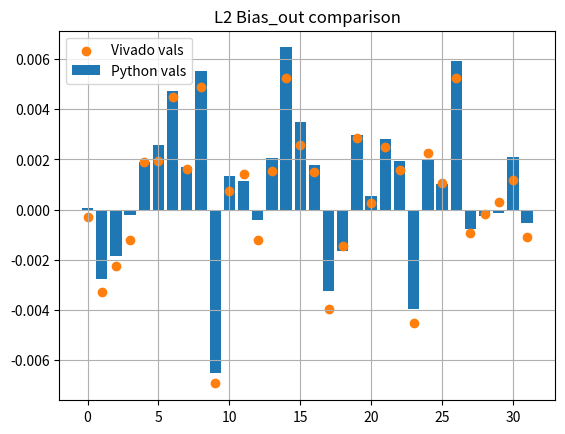
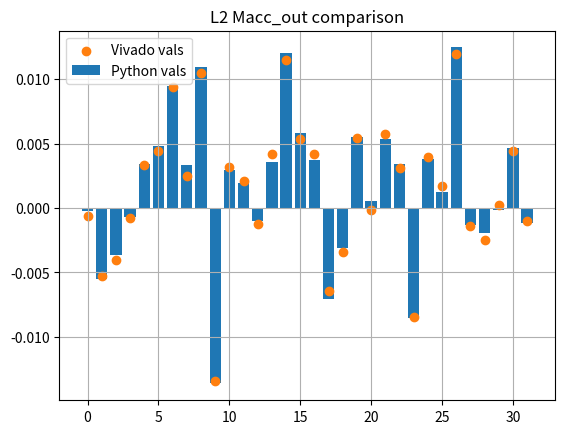

Write the Python code that produced these figures, in order.
"""
For verifying the ouputs of the synthesised and implemented stochastic moudles in Vrilog
"""

import matplotlib.pyplot as plt
import numpy as np

def bipolar_to_prob(y):
    return (y+1)/2

def bipolar_to_prob_int(y):
    return int(bipolar_to_prob(y)*256)

def bipolar_to_prob_int10(y):
    return int(bipolar_to_prob(y)*4096)

def prob_to_bipolar(x):
    return (2*x)-1

def prob_int_to_bipolar(x):
    return prob_to_bipolar(x/256)

def prob_int16_to_bipolar(x):
    return prob_to_bipolar(x/65536)

def prob_int12_to_bipolar(x):
    return prob_to_bipolar(x/4096)

def prob_int16_to_unipolar(x):
    return x/65536



# Python output using scaled add, ReLU function
L2_bias_out_pyt_float = [4.947185516357422e-05, -0.0027446746826171875, -0.001840353012084961, -0.00021970272064208984, 0.0019184350967407227, 0.0025833845138549805, 0.004719853401184082, 0.0016952753067016602, 0.005514621734619141, -0.006518363952636719, 0.0013564825057983398, 0.0011587142944335938, -0.00042951107025146484, 0.0020524263381958008, 0.0064629316329956055, 0.0034962892532348633, 0.0017713308334350586, -0.00323486328125, -0.0016418695449829102, 0.002988457679748535, 0.0005317926406860352, 0.0028287172317504883, 0.0019246339797973633, -0.003946900367736816, 0.001986384391784668, 0.0010368824005126953, 0.0059413909912109375, -0.0007575750350952148, -0.00026798248291015625, -0.0001327991485595703, 0.002078413963317871, -0.0005162954330444336]
L2_macc_out_pyt_float = [-0.00023674964904785156, -0.005519866943359375, -0.003680706024169922, -0.0007140636444091797, 0.0034401416778564453, 0.004800558090209961, 0.009500741958618164, 0.0033600330352783203, 0.010937690734863281, -0.013616561889648438, 0.0029265880584716797, 0.0019512176513671875, -0.0009810924530029297, 0.0035860538482666016, 0.012040853500366211, 0.0058634281158447266, 0.003695249557495117, -0.007080078125, -0.0031311511993408203, 0.00551915168762207, 0.0005753040313720703, 0.0053217411041259766, 0.0034525394439697266, -0.008504152297973633, 0.003789663314819336, 0.0012803077697753906, 0.012462615966796875, -0.0013015270233154297, -0.0019092559814453125, -0.00014352798461914062, 0.004645109176635742, -0.0011851787567138672]

# Vivado chipscope macc outputs, scaled by 256
L2_N0_macc_out_int16 = 32978
L2_N0_bias_out_int16 = 16481

# Vivado simulation with bitstr_len = 65536
L2_relu_out_viv_int16 = [    0,     0,     0,     0, 32830, 32832, 32915, 32821, 32928,     0, 32793, 32814,     0, 32819, 32940, 32852, 32817,     0,     0, 32862, 32777, 32850, 32820,     0, 32842, 32803, 32940,     0,     0, 32778, 32807,     0]
L2_bias_out_viv_int16 = [32758, 32661, 32695, 32729, 32830, 32832, 32915, 32821, 32928, 32541, 32793, 32814, 32728, 32819, 32940, 32852, 32817, 32638, 32721, 32862, 32777, 32850, 32820, 32620, 32842, 32803, 32940, 32737, 32762, 32778, 32807, 32732]
L2_macc_out_viv_int16 = [32749, 32595, 32637, 32743, 32877, 32913, 33075, 32849, 33111, 32329, 32873, 32837, 32727, 32905, 33145, 32943, 32905, 32557, 32657, 32947, 32763, 32957, 32871, 32491, 32897, 32825, 33159, 32723, 32687, 32777, 32913, 32735]

# Compare
print( prob_int16_to_bipolar(L2_N0_macc_out_int16) )
print( prob_int16_to_bipolar(L2_N0_bias_out_int16) )

# Compare simulation vals vs python
L2_bias_out_viv_float = [prob_int16_to_bipolar(x) for x in L2_bias_out_viv_int16]
L2_macc_out_viv_float = [prob_int16_to_bipolar(x) for x in L2_macc_out_viv_int16]

plt.figure(1)
plt.title("L2 Bias_out comparison")
x_vals = [i for i in range(32)]
plt.bar(x_vals, L2_bias_out_pyt_float, label="Python vals"),
plt.scatter(x_vals, L2_bias_out_viv_float, label="Vivado vals")
plt.grid()
plt.legend()

plt.figure(2)
plt.title("L2 Macc_out comparison")
x_vals = [i for i in range(32)]
plt.bar(x_vals, L2_macc_out_pyt_float, label="Python vals"),
plt.scatter(x_vals, L2_macc_out_viv_float, label="Vivado vals")
plt.grid()
plt.legend()

plt.show()